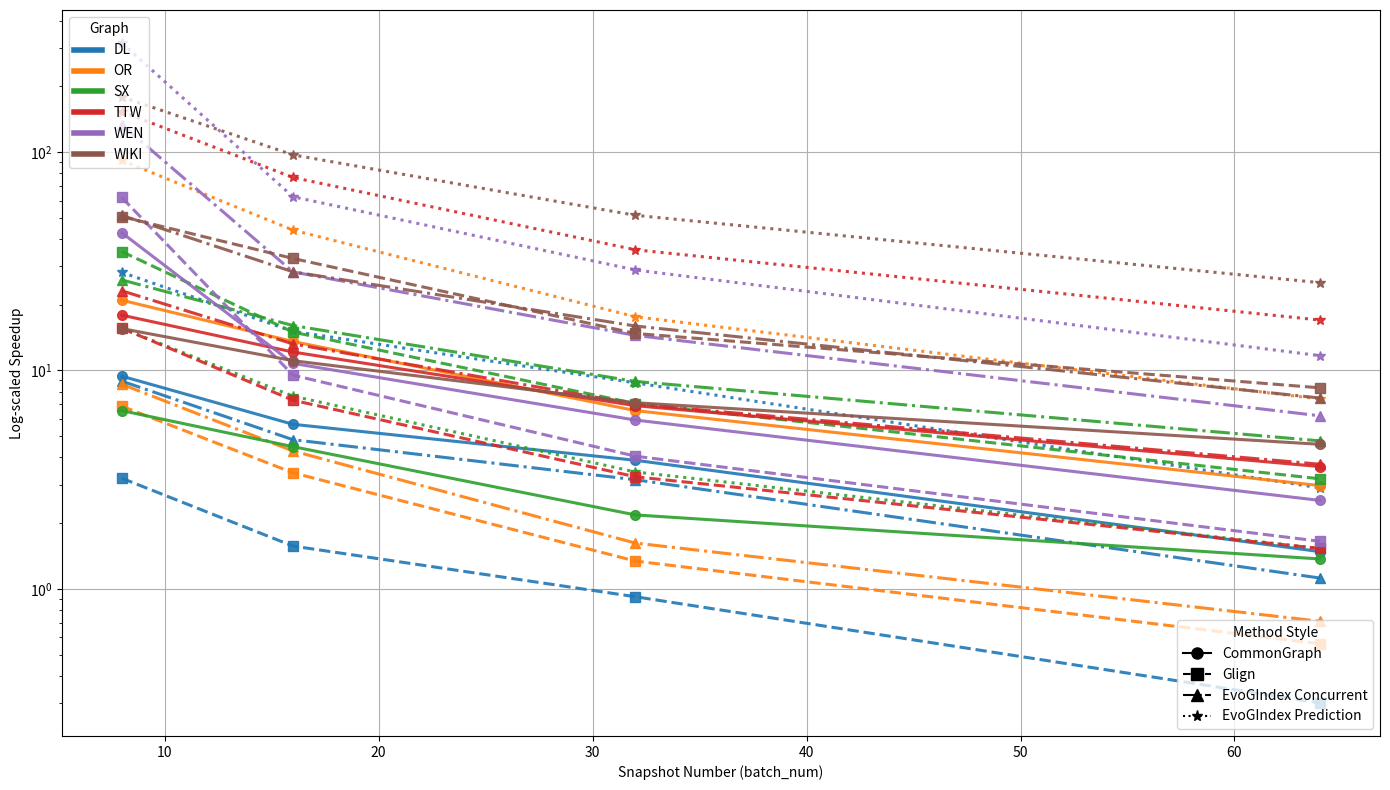

The script that saved this image:
import pandas as pd
import matplotlib.pyplot as plt
import seaborn as sns
from matplotlib.lines import Line2D

# SSR Data
data = {
    "graph": ["dl"] * 4 + ["or"] * 4 + ["sx"] * 4 + ["ttw"] * 4 + ["wen"] * 4 + ["wiki"] * 4,
    "batch_num": [8, 16, 32, 64] * 6,
    "CommonGraph Speedup": [9.42, 5.67, 3.88, 1.48, 20.99, 13.58, 6.55, 2.97,
                            6.55, 4.48, 2.18, 1.37, 17.93, 12.15, 6.90, 3.63,
                            42.75, 10.78, 5.93, 2.54, 15.56, 11.09, 7.12, 4.59],
    "Glign Speedup": [3.21, 1.57, 0.92, 0.30, 6.86, 3.40, 1.34, 0.56,
                      35.05, 14.99, 7.06, 3.19, 15.62, 7.31, 3.26, 1.53,
                      62.01, 9.52, 4.05, 1.65, 50.68, 32.60, 14.78, 8.33],
    "EvoGIndex Concurrent Speedup": [8.94, 4.82, 3.16, 1.12, 8.65, 4.28, 1.62, 0.71,
                                     25.99, 16.07, 8.91, 4.76, 23.18, 13.24, 7.01, 3.72,
                                     133.63, 28.29, 14.48, 6.20, 51.34, 28.32, 15.99, 7.48],
    "EvoGIndex Prediction Speedup": [28.14, 15.11, 8.78, 2.90, 91.70, 43.96, 17.62, 7.40,
                                     15.60, 7.63, 3.43, 1.53, 153.45, 76.57, 35.72, 17.02,
                                     316.30, 62.48, 28.88, 11.69, 179.05, 97.20, 51.39, 25.25]
}

df = pd.DataFrame(data)
graphs = df["graph"].unique()
methods = [
    "CommonGraph Speedup",
    "Glign Speedup",
    "EvoGIndex Concurrent Speedup",
    "EvoGIndex Prediction Speedup"
]
line_styles = ["-", "--", "-.", ":"]
markers = ["o", "s", "^", "*"]

palette = sns.color_palette("tab10", n_colors=len(graphs))
fig, ax = plt.subplots(figsize=(14, 8))

for i, graph in enumerate(graphs):
    sub_df = df[df["graph"] == graph]
    for j, method in enumerate(methods):
        ax.plot(
            sub_df["batch_num"],
            sub_df[method],
            label=f"{graph.upper()}" if j == 0 else None,
            linestyle=line_styles[j],
            marker=markers[j],
            markersize=7,
            linewidth=2.2,
            color=palette[i],
            alpha=0.9
        )

ax.set_xlabel("Snapshot Number (batch_num)")
ax.set_ylabel("Log-scaled Speedup")
ax.set_yscale("log")
ax.grid(True)

# Graph legend
graph_legend = [
    Line2D([0], [0], color=palette[i], lw=4, label=graphs[i].upper())
    for i in range(len(graphs))
]
legend1 = ax.legend(handles=graph_legend, title="Graph", loc='upper left')

# Method legend
method_legend = [
    Line2D([0], [0], color='black', linestyle=line_styles[i], marker=markers[i],
           markersize=8, label=methods[i].replace(" Speedup", ""))
    for i in range(len(methods))
]
legend2 = ax.legend(handles=method_legend, title="Method Style", loc='lower right')
ax.add_artist(legend1)

fig.tight_layout()
fig.savefig("ssr_speedup.pdf")
print("Saved to ssr_speedup.pdf")
